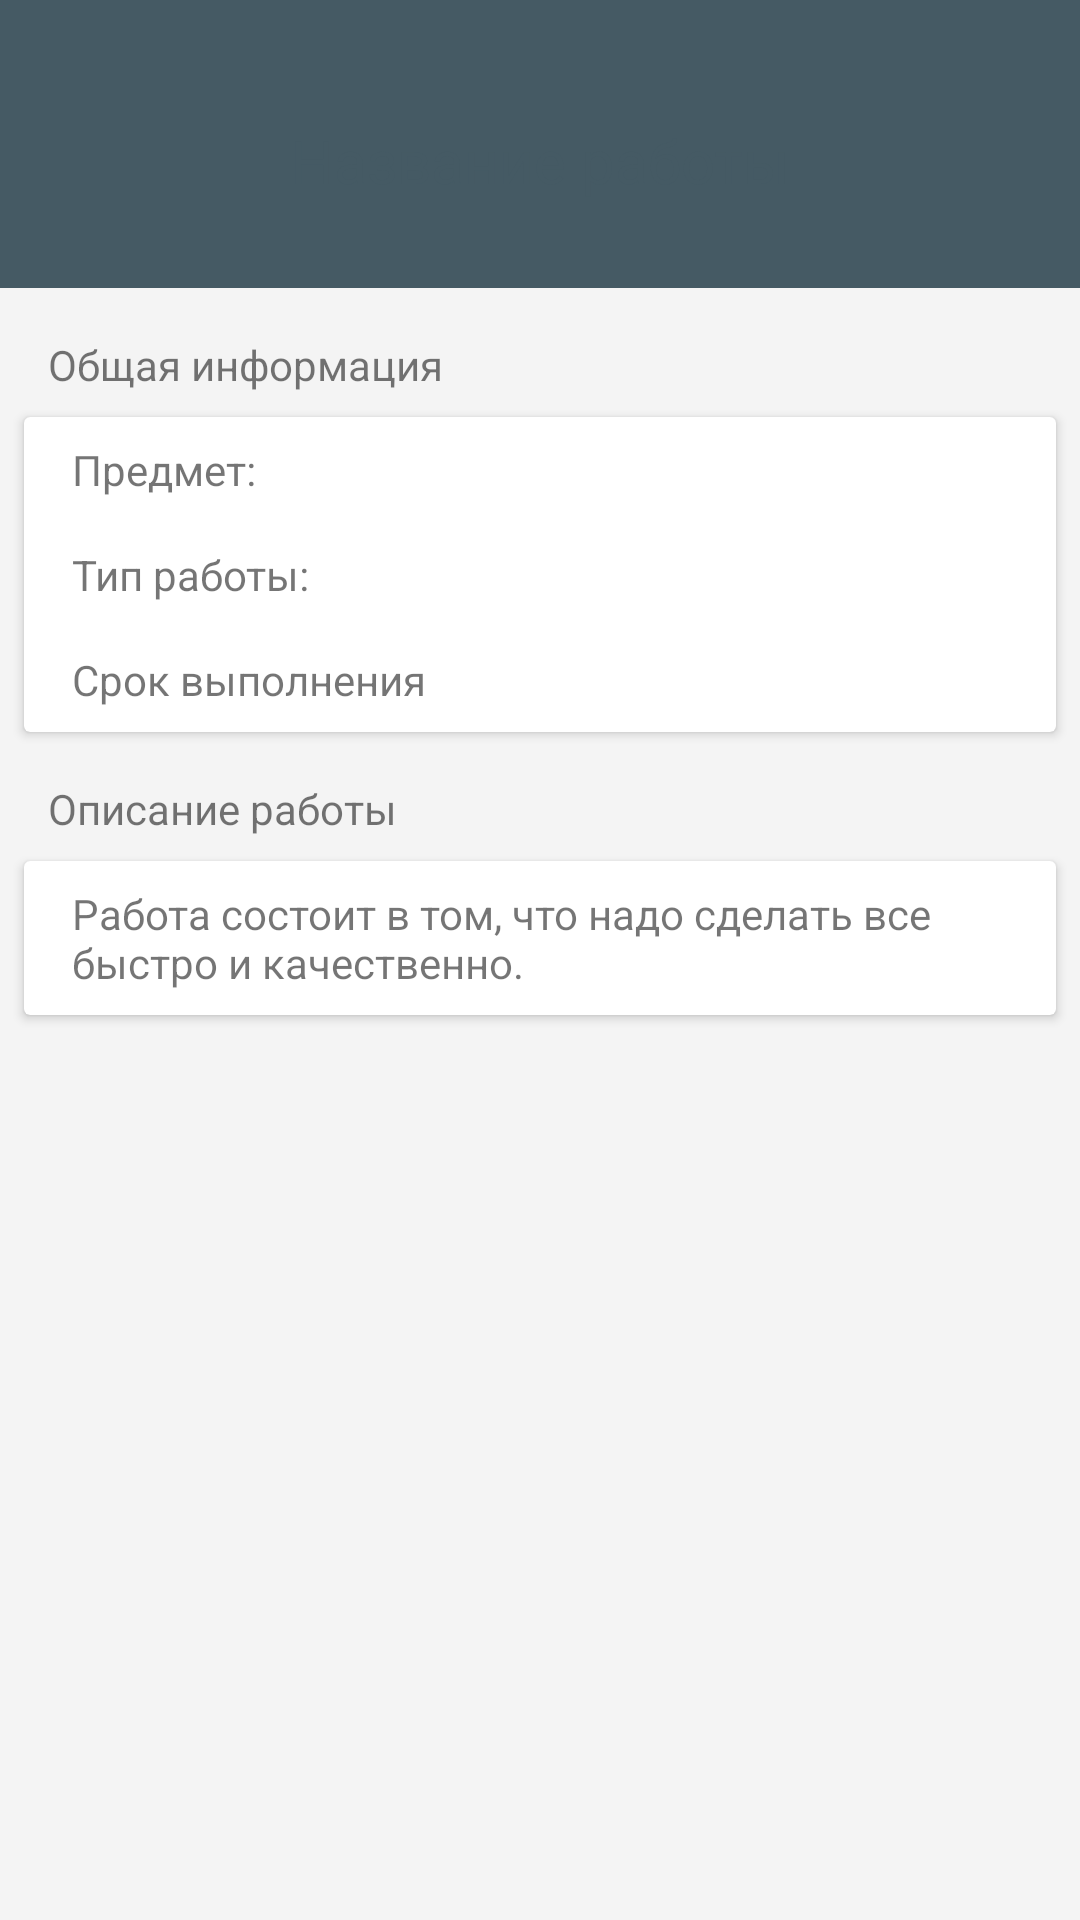

Here is an Android app screen rendered from its layout file. Give the layout XML and the strings, colors and styles it references.
<!-- AndroidManifest.xml: application theme AppTheme -->
<!-- res/layout/fragment_order_details_student.xml -->
<LinearLayout android:layout_width="match_parent"
    android:layout_height="wrap_content"
    android:orientation="vertical"
    android:background="@color/backgroundGrey"
    xmlns:android="http://schemas.android.com/apk/res/android">

    <LinearLayout
        android:layout_width="match_parent"
        android:layout_height="96dp"
        android:id="@+id/fragment_add_order_name_layout"
        android:background="@color/colorPrimary"
        android:orientation="vertical">

        <TextView
            android:layout_width="match_parent"
            android:layout_height="wrap_content"
            android:textColor="@color/colorAccent"
            android:textColorHighlight="@color/colorAccent"
            android:textColorHint="@color/colorAccent"
            android:id="@+id/fragment_order_details_order_title"
            android:backgroundTint="@color/colorAccent"
            android:text="Название работы"
            android:textSize="20sp"
            android:textAlignment="center"
            android:layout_marginTop="40dp"
            android:layout_marginLeft="24dp"
            android:layout_marginRight="24dp"/>

    </LinearLayout>

    <TextView
        android:layout_width="wrap_content"
        android:layout_height="wrap_content"
        android:text="@string/common_info"
        android:layout_marginTop="16dp"
        android:layout_marginLeft="16dp"/>

    <android.support.v7.widget.CardView
        android:layout_width="match_parent"
        android:layout_height="wrap_content"
        android:layout_marginTop="8dp"
        android:layout_marginLeft="8dp"
        android:layout_marginRight="8dp">

        <LinearLayout
            android:layout_width="match_parent"
            android:layout_height="wrap_content"
            android:orientation="vertical">

            <LinearLayout
                android:layout_width="match_parent"
                android:layout_height="match_parent"
                android:orientation="horizontal"
                android:layout_marginTop="8dp"
                android:layout_marginBottom="8dp"
                >

                <TextView
                    android:layout_width="wrap_content"
                    android:layout_height="wrap_content"
                    android:layout_marginLeft="16dp"
                    android:text="@string/Subject"/>

                <TextView
                    android:layout_width="match_parent"
                    android:layout_height="wrap_content"
                    android:id="@+id/order_subject"/>

            </LinearLayout>

            <LinearLayout
                android:layout_width="match_parent"
                android:layout_height="match_parent"
                android:orientation="horizontal"
                android:layout_marginTop="8dp"
                android:layout_marginBottom="8dp"
                >

                <TextView
                    android:layout_width="wrap_content"
                    android:layout_height="wrap_content"
                    android:layout_marginLeft="16dp"
                    android:text="Тип работы:"/>

                <TextView
                    android:layout_width="match_parent"
                    android:layout_height="wrap_content"
                    android:id="@+id/order_type"/>



            </LinearLayout>

            <LinearLayout
                android:layout_width="match_parent"
                android:layout_height="match_parent"
                android:orientation="horizontal"
                android:layout_marginTop="8dp"
                android:layout_marginBottom="8dp"
                >

                <TextView
                    android:layout_width="wrap_content"
                    android:layout_height="wrap_content"
                    android:layout_marginLeft="16dp"
                    android:text="@string/deadline"/>

                <TextView
                    android:layout_width="match_parent"
                    android:layout_height="wrap_content"
                    android:id="@+id/order_deadline"/>

            </LinearLayout>



        </LinearLayout>

    </android.support.v7.widget.CardView>


    <TextView
        android:layout_width="wrap_content"
        android:layout_height="wrap_content"
        android:text="Описание работы"
        android:layout_marginTop="16dp"
        android:layout_marginLeft="16dp"/>


    <android.support.v7.widget.CardView
        android:layout_width="match_parent"
        android:layout_height="wrap_content"
        android:layout_marginTop="8dp"
        android:layout_marginLeft="8dp"
        android:layout_marginRight="8dp"
        >

        <TextView
            android:layout_width="match_parent"
            android:layout_height="wrap_content"
            android:layout_marginTop="8dp"
            android:layout_marginLeft="16dp"
            android:layout_marginRight="16dp"
            android:layout_marginBottom="8dp"
            android:id="@+id/order_description"
            android:text="@string/job_description"/>

    </android.support.v7.widget.CardView>

</LinearLayout>
<!-- resources referenced by this layout -->
<resources>
  <color name="backgroundGrey">#f4f4f4</color>
  <color name="colorAccent">#455A64</color>
  <color name="colorPrimary">#455A64</color>
  <string name="Subject">Предмет:</string>
  <string name="common_info">Общая информация</string>
  <string name="deadline">Срок выполнения</string>
  <string name="job_description">Работа состоит в том, что надо сделать все быстро и качественно.</string>
  <style name="AppTheme" parent="Theme.AppCompat.Light.NoActionBar">
          
          <item name="colorPrimary">@color/colorPrimary</item>
          <item name="colorPrimaryDark">@color/colorPrimaryDark</item>
          <item name="colorAccent">@color/colorAccent</item>
          <item name="colorControlNormal">#c5c5c5</item>
          <item name="colorControlActivated">@color/colorPrimaryDark</item>
      </style>
  <color name="colorPrimaryDark">#455A64</color>
</resources>
